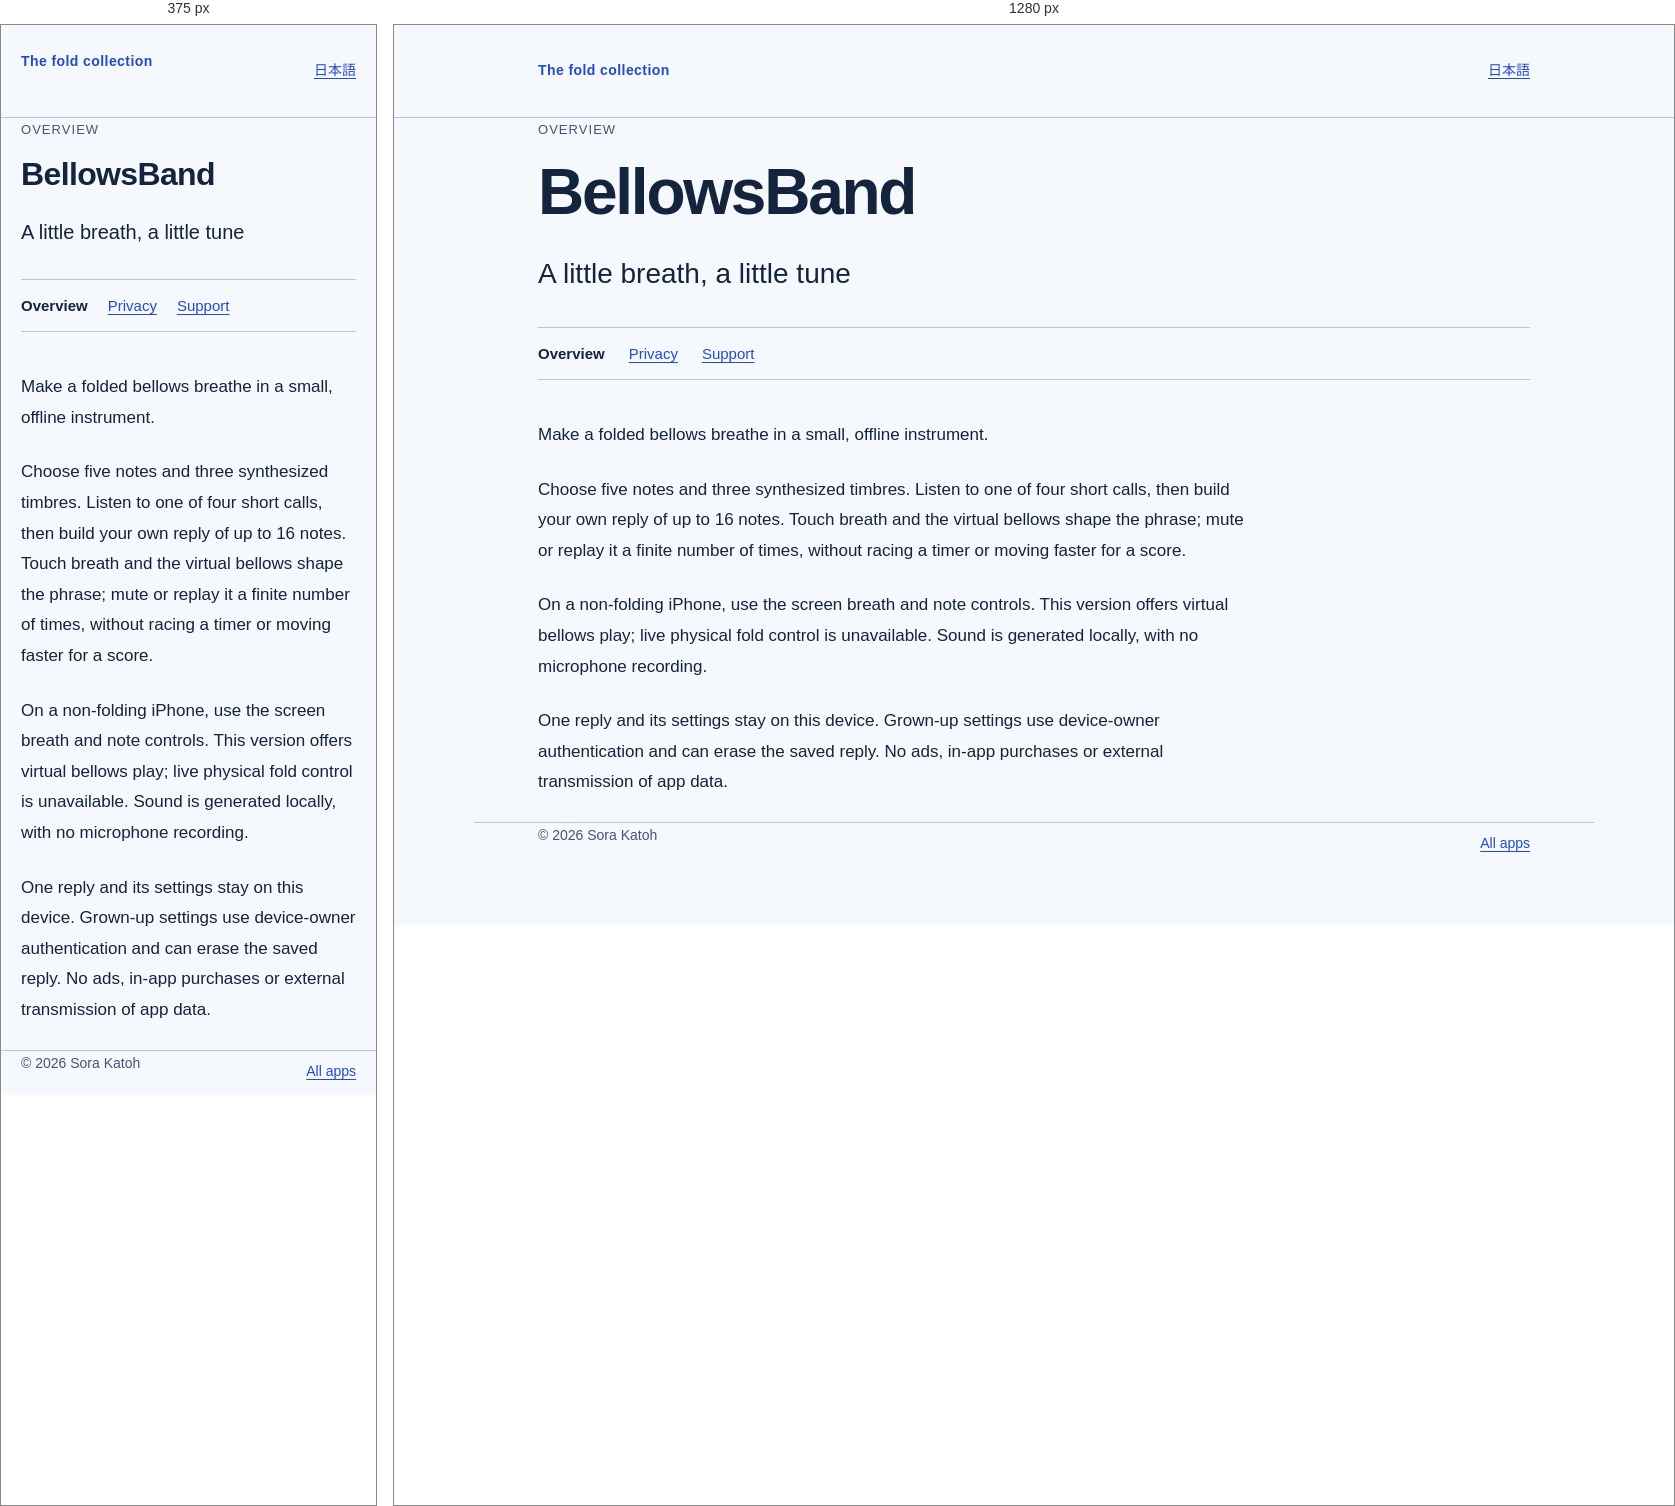
Rendered at 375 px and 1280 px, left to right.

<!-- file: index.html -->
<!doctype html>
<html lang="en"><head><meta charset="utf-8">
<meta name="viewport" content="width=device-width, initial-scale=1">
<meta http-equiv="Content-Security-Policy" content="default-src 'self'; style-src 'self'; script-src 'none'; img-src 'none'; base-uri 'none'; form-action 'none'">
<title>BellowsBand</title><link rel="stylesheet" href="/assets/site.css"></head>
<body><a class="skip" href="#main">Skip to content</a>
<header><div class="shell mast"><a class="brand" href="/">The fold collection</a><a class="language" href="/duo/tiny-beat/ja/" lang="ja">日本語</a></div></header>
<main id="main" class="shell"><p class="eyebrow">Overview</p><h1 class="title">BellowsBand</h1><p class="subtitle">A little breath, a little tune</p><nav class="page-nav" aria-label="App pages"><a href="/duo/tiny-beat/" aria-current="page">Overview</a><a href="/duo/tiny-beat/privacy/">Privacy</a><a href="/duo/tiny-beat/support/">Support</a></nav><article class="prose"><p>Make a folded bellows breathe in a small, offline instrument.</p>
<p>Choose five notes and three synthesized timbres. Listen to one of four short calls, then build your own reply of up to 16 notes. Touch breath and the virtual bellows shape the phrase; mute or replay it a finite number of times, without racing a timer or moving faster for a score.</p>
<p>On a non-folding iPhone, use the screen breath and note controls. This version offers virtual bellows play; live physical fold control is unavailable. Sound is generated locally, with no microphone recording.</p>
<p>One reply and its settings stay on this device. Grown-up settings use device-owner authentication and can erase the saved reply. No ads, in-app purchases or external transmission of app data.</p></article></main>
<footer class="shell"><div class="footer-row"><span>© 2026 Sora Katoh</span><a href="/">All apps</a></div></footer></body></html>


/* @media block from site.css */
@media(max-width:480px){.mast{align-items:flex-start}.title{letter-spacing:-.02em}.directory li{grid-template-columns:2rem 1fr;gap:8px}.page-nav{gap:4px 20px}.prose h2{font-size:22px}.app-name{font-size:20px}}